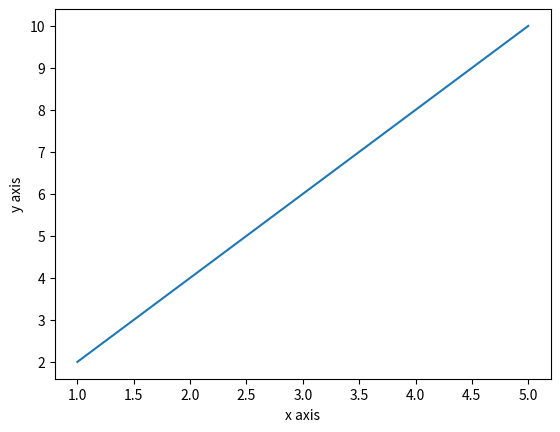

Reproduce this figure in Python.
import matplotlib.pyplot as plt 
import numpy as np

'''This is a basic matplotlib sketch diagram'''
x_axis = np.array([1,2,3,4,5])
y_axis = np.array([2,4,6,8,10])

plt.xlabel('x axis')
plt.ylabel('y axis')
plt.plot(x_axis, y_axis)
plt.show()
